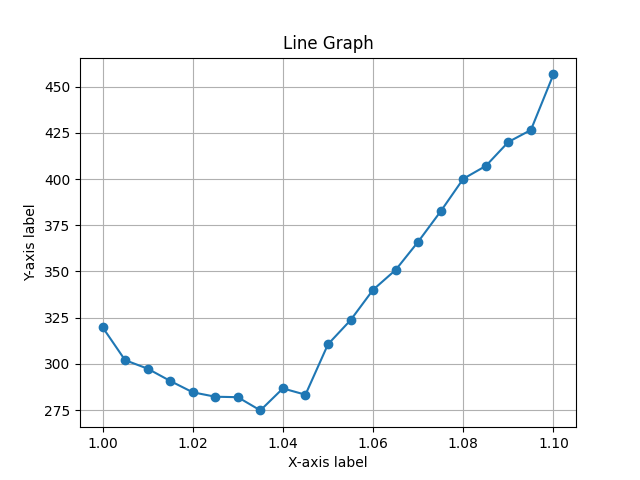

Values plotted in this chart, from the file beside it:
Date, Hr, Min, Network, Trip Size, Average Time, Increase factor, Max Speed, sim_time
[2024-03-29 21, 23, 45.932245], rand_20, 1000, 303.7, 1, 15, 1646
[2024-03-29 21, 24, 38.198370], rand_20, 1001, 283.7, 1, 15, 1546
[2024-03-29 21, 25, 41.333474], rand_20, 1002, 355.4, 1, 15, 1738
[2024-03-29 21, 26, 42.663997], rand_20, 1003, 336.8, 1, 15, 1774
[2024-03-29 21, 27, 41.137580], rand_20, 1004, 330.2, 1, 15, 1606
[2024-03-29 21, 28, 40.764455], rand_20, 1005, 329.3, 1, 15, 1657
[2024-03-29 21, 29, 37.783784], rand_20, 1006, 306.5, 1, 15, 1661
[2024-03-29 21, 30, 36.897922], rand_20, 1007, 332.2, 1, 15, 1643
[2024-03-29 21, 31, 33.929239], rand_20, 1008, 312.6, 1, 15, 1665
[2024-03-29 21, 32, 30.410844], rand_20, 1009, 308.1, 1, 15, 1645
[2024-03-29 21, 33, 23.938424], rand_20, 1000, 293.6, 1.005, 15, 1556
[2024-03-29 21, 45, 31.164677], rand_20, 1001, 301.8, 1.005, 15, 1620
[2024-03-29 21, 46, 26.813872], rand_20, 1002, 310.1, 1.005, 15, 1583
[2024-03-29 21, 50, 26.310594], rand_20, 1003, 310.7, 1.005, 15, 1642
[2024-03-29 21, 51, 25.855455], rand_20, 1004, 307.4, 1.005, 15, 1681
[2024-03-29 21, 52, 24.324368], rand_20, 1005, 297, 1.005, 15, 1668
[2024-03-29 21, 53, 21.885359], rand_20, 1006, 300.1, 1.005, 15, 1603
[2024-03-29 21, 54, 22.260157], rand_20, 1007, 321.4, 1.005, 15, 1696
[2024-03-29 21, 55, 17.637902], rand_20, 1008, 283.1, 1.005, 15, 1569
[2024-03-29 21, 56, 15.542145], rand_20, 1009, 294.7, 1.005, 15, 1591
[2024-03-29 21, 57, 15.193905], rand_20, 1000, 320.6, 1.01, 15, 1686
[2024-03-29 21, 58, 10.102832], rand_20, 1001, 282.2, 1.01, 15, 1655
[2024-03-29 21, 59, 05.637142], rand_20, 1002, 286.6, 1.01, 15, 1604
[2024-03-29 22, 0, 05.396104], rand_20, 1003, 306.9, 1.01, 15, 1659
[2024-03-29 22, 1, 00.701198], rand_20, 1004, 294.3, 1.01, 15, 1587
[2024-03-29 22, 1, 55.455883], rand_20, 1005, 287.8, 1.01, 15, 1603
[2024-03-29 22, 2, 54.685314], rand_20, 1006, 307, 1.01, 15, 1694
[2024-03-29 22, 3, 51.465767], rand_20, 1007, 282.7, 1.01, 15, 1617
[2024-03-29 22, 4, 48.013922], rand_20, 1008, 278.8, 1.01, 15, 1659
[2024-03-29 22, 5, 49.514462], rand_20, 1009, 327.1, 1.01, 15, 1649
[2024-03-29 22, 6, 48.039891], rand_20, 1000, 291.1, 1.015, 15, 1700
[2024-03-29 22, 8, 52.619618], rand_20, 1001, 289.4, 1.015, 15, 1590
[2024-03-29 22, 9, 49.058493], rand_20, 1002, 284.9, 1.015, 15, 1695
[2024-03-29 22, 10, 45.000915], rand_20, 1003, 287.3, 1.015, 15, 1596
[2024-03-29 22, 11, 43.550767], rand_20, 1004, 313.5, 1.015, 15, 1603
[2024-03-29 22, 12, 37.051035], rand_20, 1005, 284.3, 1.015, 15, 1563
[2024-03-29 22, 13, 29.009266], rand_20, 1006, 275.6, 1.015, 15, 1517
[2024-03-29 22, 14, 27.311586], rand_20, 1007, 306.3, 1.015, 15, 1767
[2024-03-29 22, 15, 19.642522], rand_20, 1008, 268.3, 1.015, 15, 1588
[2024-03-29 22, 16, 17.633966], rand_20, 1009, 307, 1.015, 15, 1656
[2024-03-29 22, 17, 12.686516], rand_20, 1000, 275.5, 1.02, 15, 1743
[2024-03-29 22, 18, 06.208845], rand_20, 1001, 283.6, 1.02, 15, 1560
[2024-03-29 22, 18, 59.605534], rand_20, 1002, 275.1, 1.02, 15, 1604
[2024-03-29 22, 19, 52.574422], rand_20, 1003, 282.6, 1.02, 15, 1521
[2024-03-29 22, 20, 44.533138], rand_20, 1004, 273.2, 1.02, 15, 1538
[2024-03-29 22, 21, 39.280973], rand_20, 1005, 289.1, 1.02, 15, 1589
[2024-03-29 22, 22, 34.466489], rand_20, 1006, 292.3, 1.02, 15, 1571
[2024-03-29 22, 23, 32.583857], rand_20, 1007, 302.9, 1.02, 15, 1666
[2024-03-29 22, 24, 24.564589], rand_20, 1008, 265.8, 1.02, 15, 1594
[2024-03-29 22, 25, 21.310183], rand_20, 1009, 306, 1.02, 15, 1603
[2024-03-29 22, 26, 15.101773], rand_20, 1000, 280.9, 1.025, 15, 1588
[2024-03-29 22, 27, 07.572511], rand_20, 1001, 275.1, 1.025, 15, 1537
[2024-03-29 22, 28, 05.004800], rand_20, 1002, 302.8, 1.025, 15, 1660
[2024-03-29 22, 29, 02.714171], rand_20, 1003, 294.3, 1.025, 15, 1681
[2024-03-29 22, 29, 55.405274], rand_20, 1004, 279.3, 1.025, 15, 1511
[2024-03-29 22, 30, 50.145017], rand_20, 1005, 272.7, 1.025, 15, 1596
[2024-03-29 22, 31, 45.514101], rand_20, 1006, 278.2, 1.025, 15, 1556
[2024-03-29 22, 32, 43.558269], rand_20, 1007, 301.8, 1.025, 15, 1633
[2024-03-29 22, 33, 36.855356], rand_20, 1008, 264.4, 1.025, 15, 1588
[2024-03-29 22, 34, 30.187384], rand_20, 1009, 272.6, 1.025, 15, 1513
... 150 more rows
